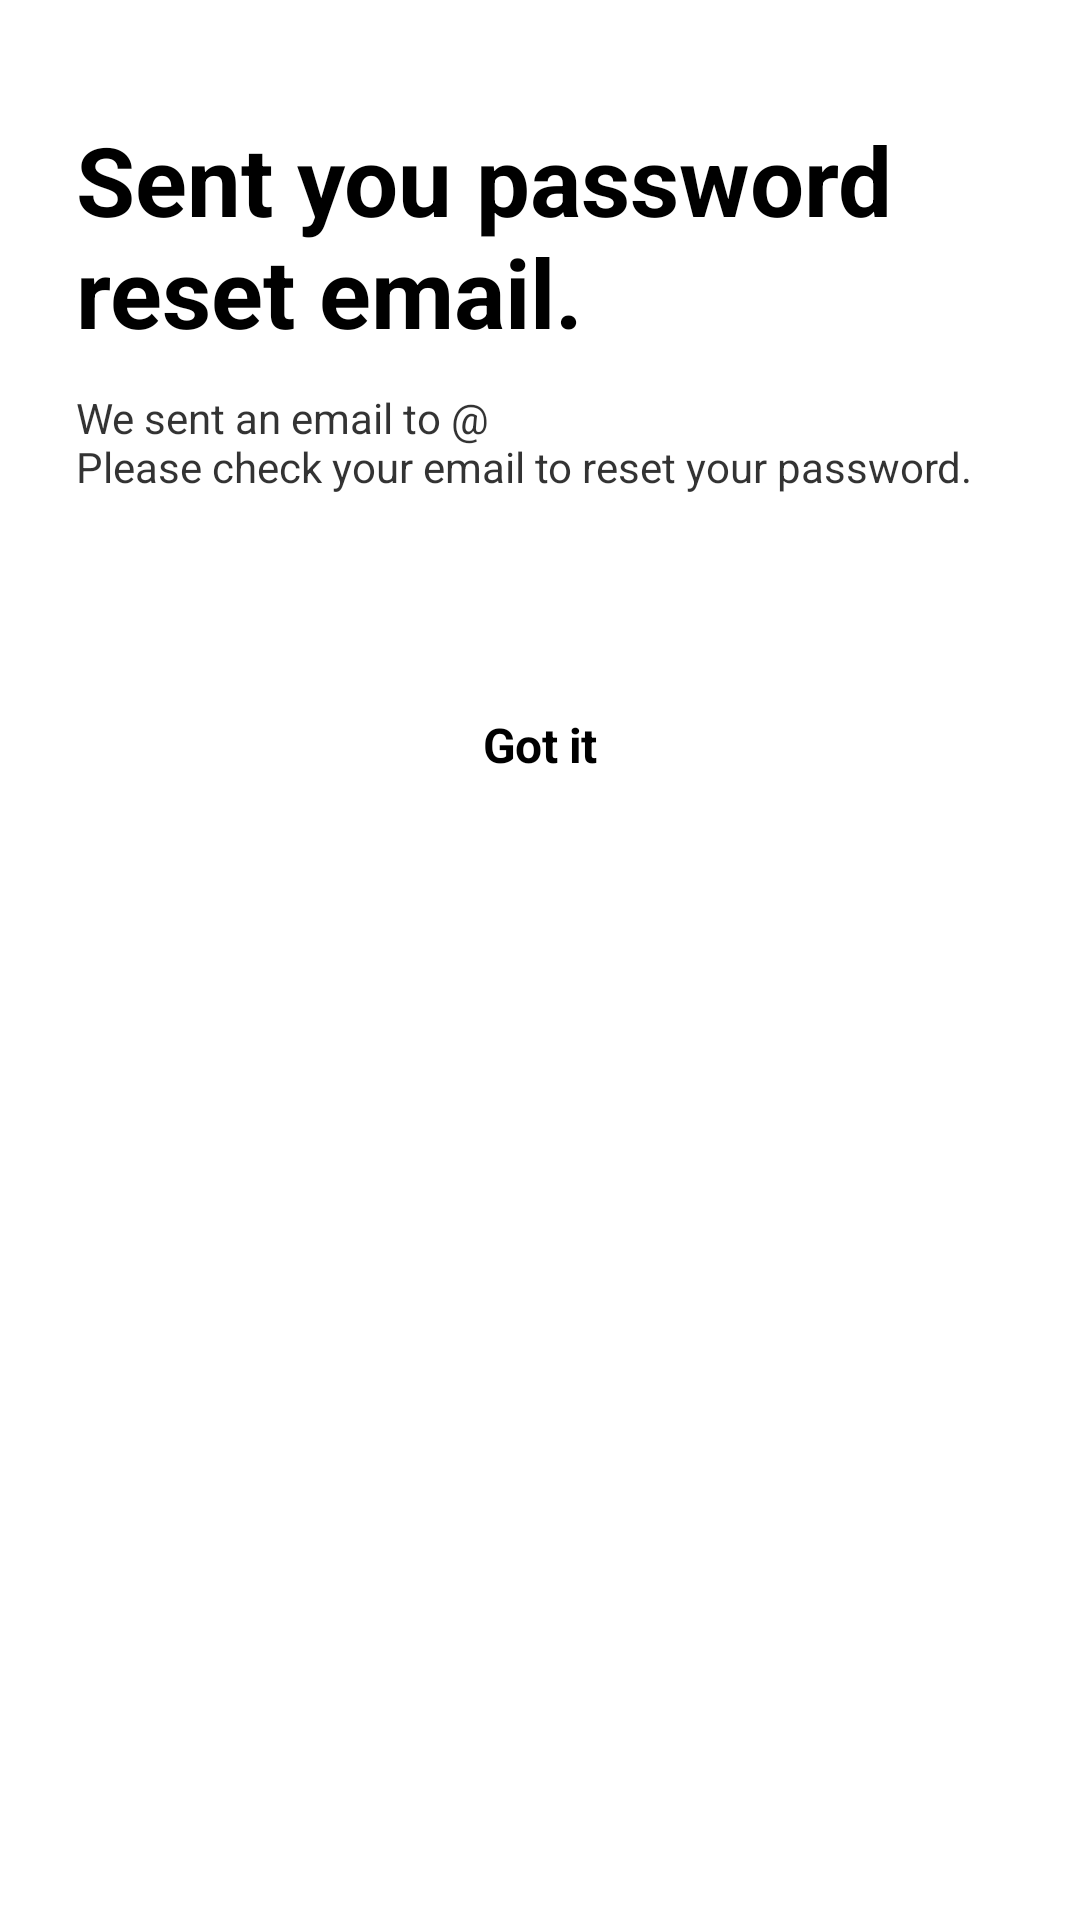

Android layout source for this screen:
<!-- AndroidManifest.xml: application theme Theme.Fontfolio -->
<!-- res/layout/init_pw_sheet_layout.xml -->
<?xml version="1.0" encoding="utf-8"?>
<androidx.constraintlayout.widget.ConstraintLayout xmlns:android="http://schemas.android.com/apk/res/android"
    android:layout_width="match_parent"
    android:layout_height="match_parent"
    xmlns:app="http://schemas.android.com/apk/res-auto"
    app:behavior_hideable="true"
    app:behavior_draggable="true"
    app:layout_behavior="com.google.android.material.bottomsheet.BottomSheetBehavior">

    <androidx.constraintlayout.widget.Guideline
        android:id="@+id/guideline_top"
        android:layout_width="0dp"
        android:layout_height="0dp"
        app:layout_constraintGuide_percent="0.06"
        app:layout_constraintEnd_toEndOf="parent"
        app:layout_constraintStart_toStartOf="parent"
        app:layout_constraintTop_toTopOf="parent"
        app:layout_constraintBottom_toBottomOf="parent"
        android:orientation="horizontal">

    </androidx.constraintlayout.widget.Guideline>


    <TextView
        android:id="@+id/sent_email_title"
        android:layout_width="0dp"
        android:layout_height="wrap_content"
        android:gravity="center_vertical"
        android:text="@string/sent_title"
        android:textColor="@color/black"
        android:textSize="32sp"
        android:textStyle="bold"
        app:layout_constraintLeft_toLeftOf="@+id/guideline_left_text"
        app:layout_constraintTop_toTopOf="@+id/guideline_top"
        app:layout_constraintWidth_percent="0.9" />

    <TextView
        android:id="@+id/sent_email_content"
        android:layout_width="0dp"
        android:layout_height="0dp"
        android:textSize="14sp"
        android:text="@string/sent_email_text"
        android:textColor="#CC000000"
        android:gravity="center_vertical"
        app:layout_constraintLeft_toLeftOf="@+id/guideline_left_text"
        app:layout_constraintTop_toBottomOf="@+id/sent_email_title"
        app:layout_constraintBottom_toBottomOf="parent"
        app:layout_constraintVertical_bias="0"
        app:layout_constraintWidth_percent="0.9"
        app:layout_constraintHeight_percent="0.09" />


    <LinearLayout
        android:id="@+id/got_it_btn"
        android:layout_width="0dp"
        android:layout_height="0dp"
        android:background="@drawable/xml_rounding_btn_default"
        android:backgroundTint="#0D000000"
        app:layout_constraintBottom_toBottomOf="parent"
        app:layout_constraintTop_toBottomOf="@+id/sent_email_content"
        app:layout_constraintLeft_toLeftOf="@+id/guideline_left"
        app:layout_constraintHeight_default="percent"
        app:layout_constraintHeight_percent="0.1"
        app:layout_constraintVertical_bias="0.1"
        app:layout_constraintWidth_default="percent"
        app:layout_constraintWidth_percent="0.9">

        <TextView
            android:layout_width="match_parent"
            android:layout_height="match_parent"
            android:gravity="center"
            android:letterSpacing="-0.01"
            android:lineSpacingExtra="6sp"
            android:text="@string/got_it"
            android:textColor="#000"
            android:textSize="16sp"
            android:textStyle="bold" />
    </LinearLayout>

    <LinearLayout
        android:id="@+id/resend_email_btn"
        android:layout_width="0dp"
        android:layout_height="0dp"
        android:background="@drawable/xml_rounding_btn_default"
        android:backgroundTint="#dd0000"
        app:layout_constraintHeight_default="percent"
        app:layout_constraintHeight_percent="0.1"
        app:layout_constraintStart_toStartOf="@+id/got_it_btn"
        app:layout_constraintEnd_toEndOf="@+id/got_it_btn"
        app:layout_constraintTop_toBottomOf="@+id/got_it_btn"
        app:layout_constraintBottom_toBottomOf="parent"
        app:layout_constraintVertical_bias="0.05"
        app:layout_constraintWidth_default="percent"
        app:layout_constraintWidth_percent="0.9">

        <TextView
            android:layout_width="match_parent"
            android:layout_height="match_parent"
            android:gravity="center"
            android:letterSpacing="-0.01"
            android:lineSpacingExtra="6sp"
            android:text="@string/resend_email"
            android:textColor="#FFF"
            android:textSize="16sp"
            android:textStyle="bold" />
    </LinearLayout>


    <androidx.constraintlayout.widget.Guideline
        android:id="@+id/guideline_left"
        android:layout_width="0dp"
        android:layout_height="0dp"
        app:layout_constraintGuide_percent="0.05"
        app:layout_constraintEnd_toEndOf="parent"
        app:layout_constraintStart_toStartOf="parent"
        app:layout_constraintTop_toTopOf="parent"
        app:layout_constraintBottom_toBottomOf="parent"
        android:orientation="vertical">

    </androidx.constraintlayout.widget.Guideline>

    <androidx.constraintlayout.widget.Guideline
        android:id="@+id/guideline_left_text"
        android:layout_width="0dp"
        android:layout_height="0dp"
        app:layout_constraintGuide_percent="0.07"
        app:layout_constraintEnd_toEndOf="parent"
        app:layout_constraintStart_toStartOf="parent"
        app:layout_constraintTop_toTopOf="parent"
        app:layout_constraintBottom_toBottomOf="parent"
        android:orientation="vertical">

    </androidx.constraintlayout.widget.Guideline>


</androidx.constraintlayout.widget.ConstraintLayout>
<!-- resources referenced by this layout -->
<resources>
  <color name="black">#FF000000</color>
  <string name="got_it">Got it</string>
  <string name="resend_email">Resend email</string>
  <string name="sent_email_text">We sent an email to @\nPlease check your email to reset your password.</string>
  <string name="sent_title">Sent you password\nreset email.</string>
  <style name="Theme.Fontfolio" parent="Theme.MaterialComponents.DayNight.NoActionBar">
          
          <item name="colorPrimary">@color/black</item>
          <item name="colorPrimaryVariant">@color/black</item>
          <item name="colorOnPrimary">@color/black</item>
          
          <item name="colorSecondary">#dd0000</item>
          <item name="colorSecondaryVariant">@color/teal_700</item>
          <item name="colorOnSecondary">@color/black</item>
          
          <item name="android:statusBarColor" tools:targetApi="l">?attr/colorPrimaryVariant</item>
          <item name="bottomSheetDialogTheme">@style/AppBottomSheetDialogTheme</item>
          
      </style>
  <color name="teal_700">#FF018786</color>
  <style name="AppBottomSheetDialogTheme" parent="Theme.Design.Light.BottomSheetDialog">
          <item name="bottomSheetStyle">@style/AppModalStyle</item>
      </style>
  <style name="AppModalStyle" parent="Widget.Design.BottomSheet.Modal">
          <item name="android:background">@drawable/bottom_sheet_background</item>
      </style>
  <!-- drawable bottom_sheet_background (drawable) -->
  <?xml version="1.0" encoding="utf-8"?>
  <shape xmlns:android="http://schemas.android.com/apk/res/android"
      android:shape="rectangle">
      <solid android:color="#FFFFFF" />
      <corners
          android:topLeftRadius="16sp"
          android:topRightRadius="16sp" />
  </shape>
</resources>
